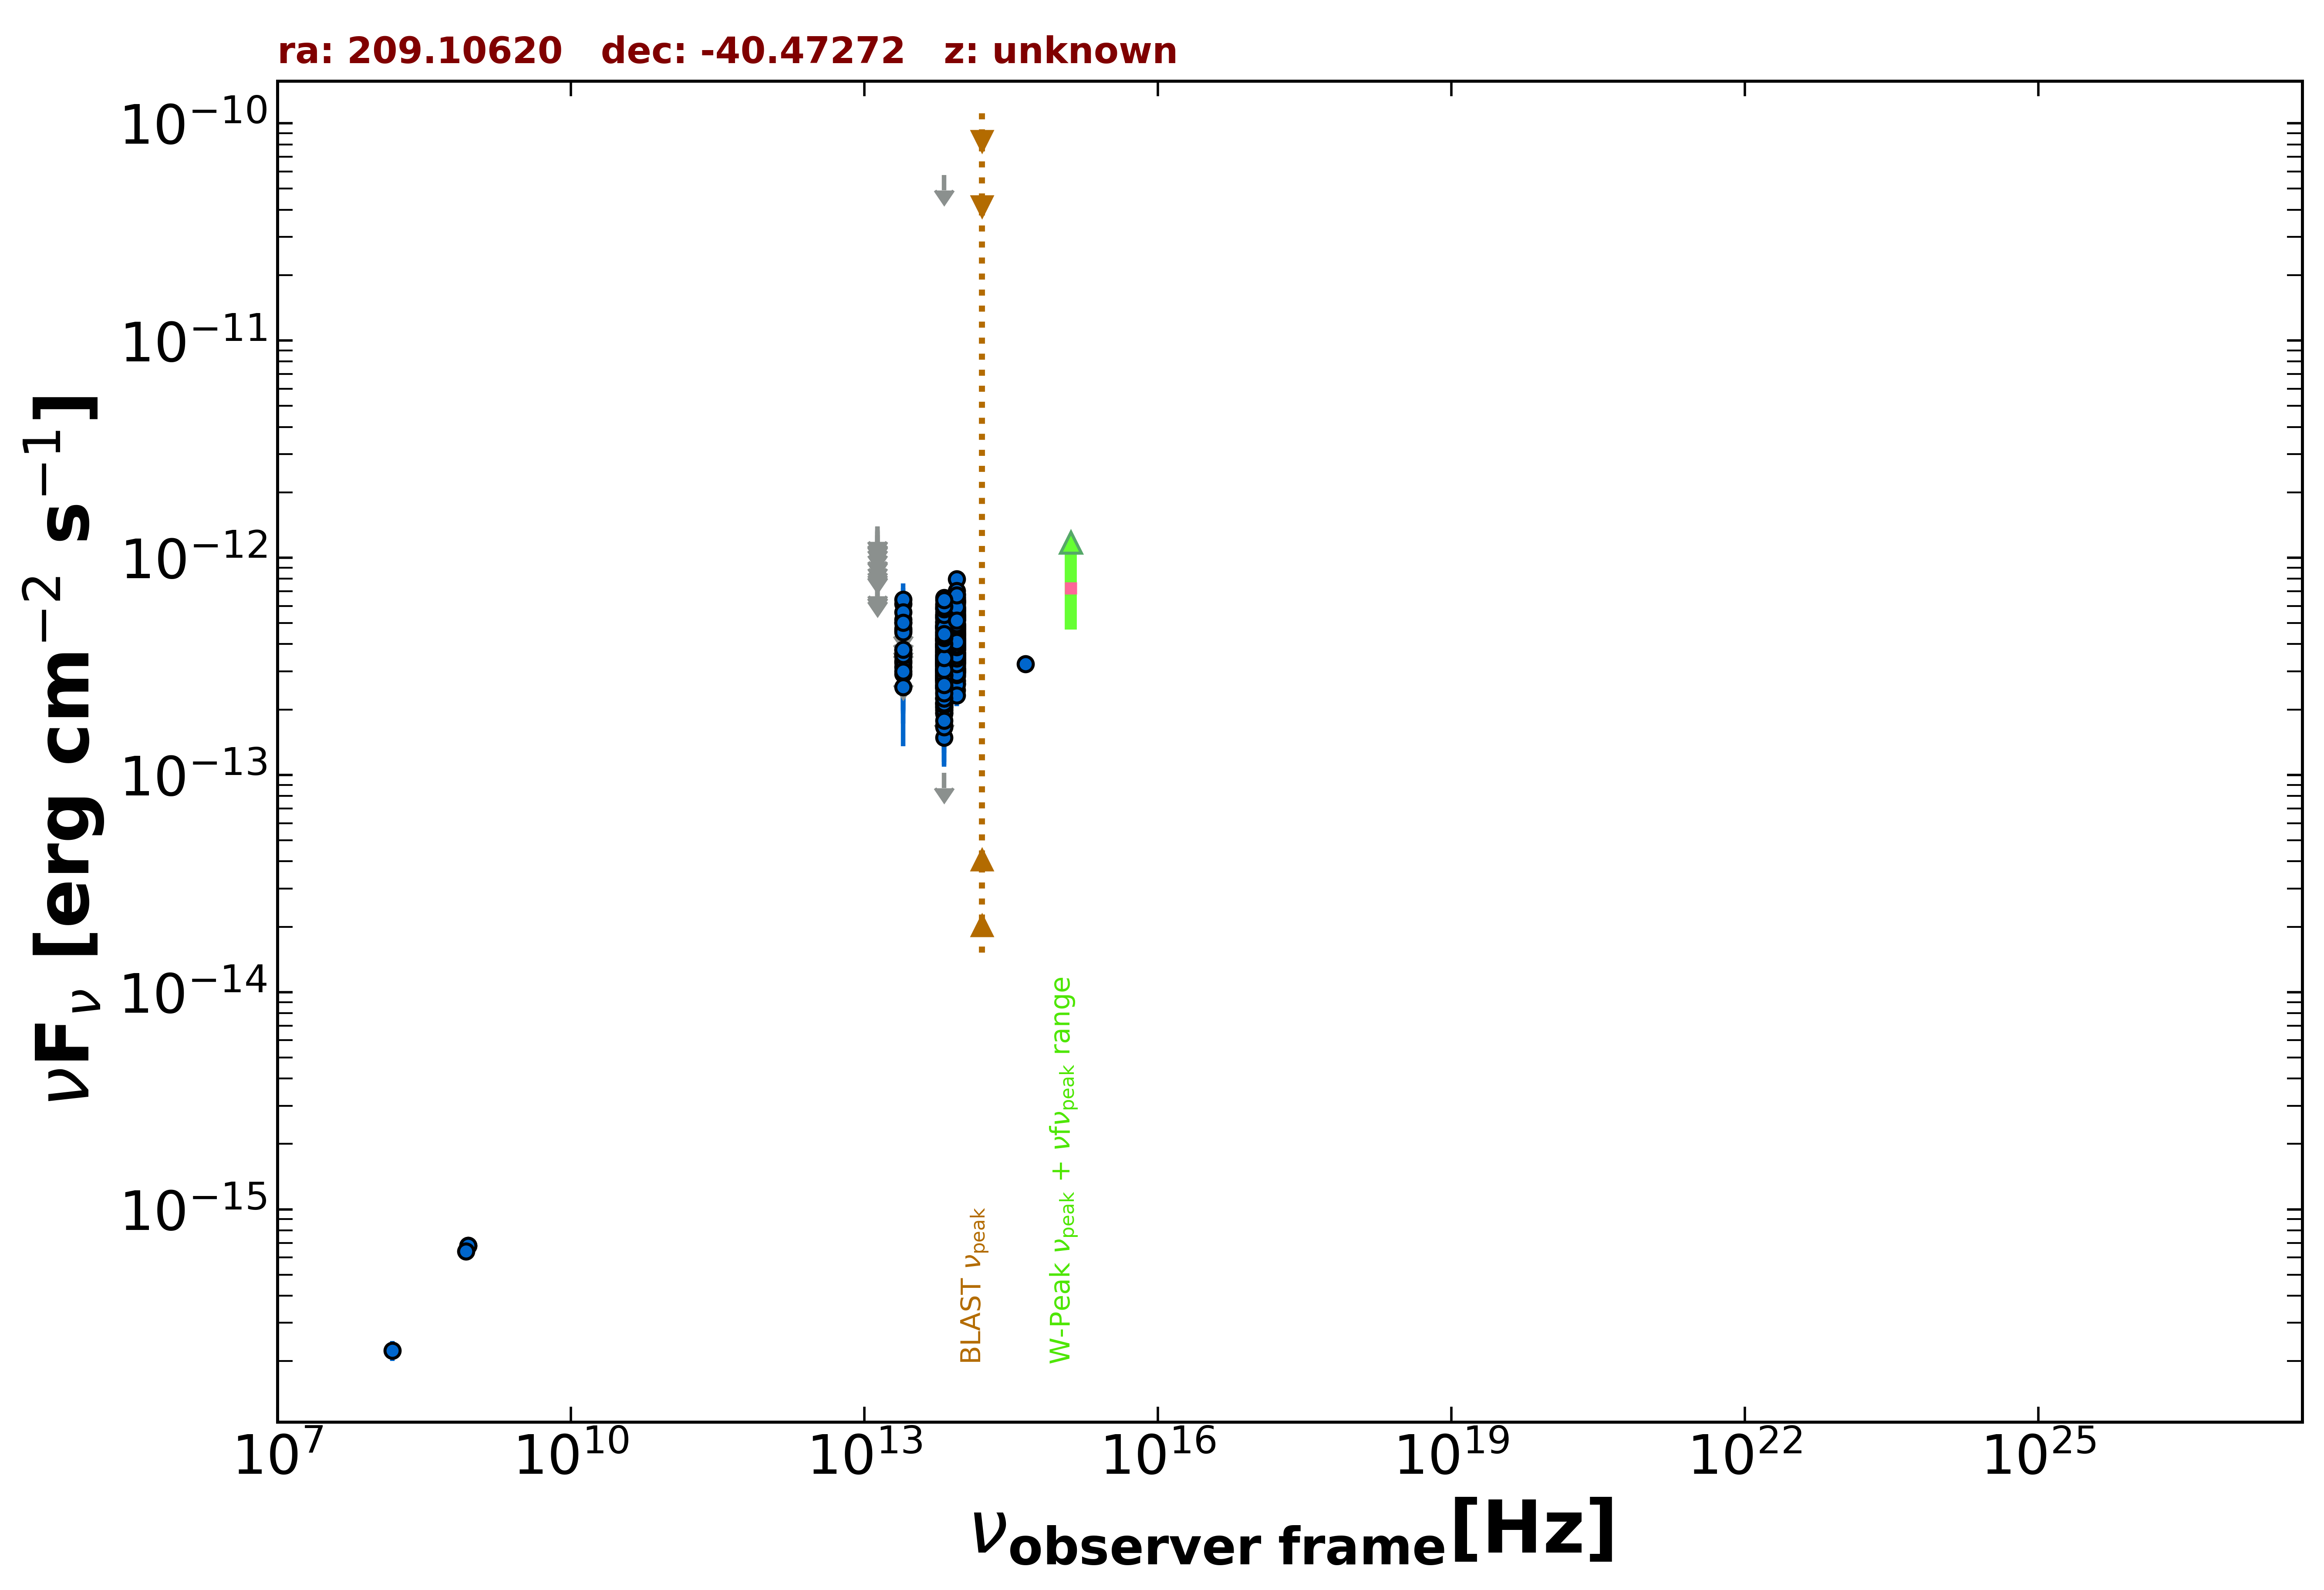

The file beside this chart, header and first rows:
freq., flux, err_flux, MJD_start, MJD_end, flag, catalog, reference
8.870e+08, 6.821e-16, 5.320e-17, 55000, 55000, , RACS, Hale et al. 2021  PASA  38  e058
8.870e+08, 6.821e-16, 5.320e-17, 55000, 55000, , RACS, Hale et al. 2021  PASA  38  e058
8.430e+08, 6.407e-16, 2.360e-17, 55000, 55000, , SUMSS, Manch et al. 2003  MNRAS  342  1117
1.500e+08, 2.238e-16, 2.340e-17, 55000, 55000, , TGSS150, Intema et al. 2017  A&A  598  A781
8.817e+13, 4.707e-13, 2.750e-15, 55000, 55000, , UNWISE, Schlafly et al. 2019  ApJS  240  30
6.517e+13, 3.926e-13, 3.850e-15, 55000, 55000, , UNWISE, Schlafly et al. 2019  ApJS  240  30
8.817e+13, 5.873e-13, 1.460e-14, 55000, 55000, , WISE, Wright et al. 2010  AJ  140  1868
6.517e+13, 5.270e-13, 1.505e-14, 55000, 55000, , WISE, Wright et al. 2010  AJ  140  1868
2.498e+13, 3.756e-13, 3.045e-14, 55000, 55000, , WISE, Wright et al. 2010  AJ  140  1868
1.363e+13, 3.451e-13, 1.062e-13, 55000, 55000, , WISE, Wright et al. 2010  AJ  140  1868
8.817e+13, 3.420e-13, 2.555e-14, 57420, 57420, , NEOWISE, Mainzer et al. 2014  ApJ  792  30
6.517e+13, 2.039e-13, 3.705e-14, 57420, 57420, , NEOWISE, Mainzer et al. 2014  ApJ  792  30
8.817e+13, 3.781e-13, 2.860e-14, 57421, 57421, , NEOWISE, Mainzer et al. 2014  ApJ  792  30
6.517e+13, 3.466e-13, 4.320e-14, 57421, 57421, , NEOWISE, Mainzer et al. 2014  ApJ  792  30
8.817e+13, 3.761e-13, 2.775e-14, 57420, 57420, , NEOWISE, Mainzer et al. 2014  ApJ  792  30
6.517e+13, 3.310e-13, 3.575e-14, 57420, 57420, , NEOWISE, Mainzer et al. 2014  ApJ  792  30
8.817e+13, 4.334e-13, 3.280e-14, 57421, 57421, , NEOWISE, Mainzer et al. 2014  ApJ  792  30
6.517e+13, 4.009e-13, 5.335e-14, 57421, 57421, , NEOWISE, Mainzer et al. 2014  ApJ  792  30
8.817e+13, 4.154e-13, 2.680e-14, 57421, 57421, , NEOWISE, Mainzer et al. 2014  ApJ  792  30
6.517e+13, 2.865e-13, 3.920e-14, 57421, 57421, , NEOWISE, Mainzer et al. 2014  ApJ  792  30
8.817e+13, 4.957e-13, 2.695e-14, 57421, 57421, , NEOWISE, Mainzer et al. 2014  ApJ  792  30
6.517e+13, 3.244e-13, 3.565e-14, 57421, 57421, , NEOWISE, Mainzer et al. 2014  ApJ  792  30
8.817e+13, 3.887e-13, 3.370e-14, 57421, 57421, , NEOWISE, Mainzer et al. 2014  ApJ  792  30
6.517e+13, 3.033e-13, 4.290e-14, 57421, 57421, , NEOWISE, Mainzer et al. 2014  ApJ  792  30
8.817e+13, 3.877e-13, 2.540e-14, 57420, 57420, , NEOWISE, Mainzer et al. 2014  ApJ  792  30
6.517e+13, 3.061e-13, 5.155e-14, 57420, 57420, , NEOWISE, Mainzer et al. 2014  ApJ  792  30
8.817e+13, 3.870e-13, 2.635e-14, 57421, 57421, , NEOWISE, Mainzer et al. 2014  ApJ  792  30
6.517e+13, 3.075e-13, 5.125e-14, 57421, 57421, , NEOWISE, Mainzer et al. 2014  ApJ  792  30
8.817e+13, 3.287e-13, 2.485e-14, 57421, 57421, , NEOWISE, Mainzer et al. 2014  ApJ  792  30
6.517e+13, 2.977e-13, 4.045e-14, 57421, 57421, , NEOWISE, Mainzer et al. 2014  ApJ  792  30
8.817e+13, 3.750e-13, 3.425e-14, 57421, 57421, , NEOWISE, Mainzer et al. 2014  ApJ  792  30
6.517e+13, 3.804e-13, 4.710e-14, 57421, 57421, , NEOWISE, Mainzer et al. 2014  ApJ  792  30
8.817e+13, 3.938e-13, 2.830e-14, 58149, 58149, , NEOWISE, Mainzer et al. 2014  ApJ  792  30
6.517e+13, 2.756e-13, 5.390e-14, 58149, 58149, , NEOWISE, Mainzer et al. 2014  ApJ  792  30
8.817e+13, 4.192e-13, 2.895e-14, 58149, 58149, , NEOWISE, Mainzer et al. 2014  ApJ  792  30
6.517e+13, 3.704e-13, 4.000e-14, 58149, 58149, , NEOWISE, Mainzer et al. 2014  ApJ  792  30
8.817e+13, 4.862e-13, 2.825e-14, 58149, 58149, , NEOWISE, Mainzer et al. 2014  ApJ  792  30
6.517e+13, 3.694e-13, 5.600e-14, 58149, 58149, , NEOWISE, Mainzer et al. 2014  ApJ  792  30
8.817e+13, 4.074e-13, 2.705e-14, 58149, 58149, , NEOWISE, Mainzer et al. 2014  ApJ  792  30
6.517e+13, 3.878e-13, 4.980e-14, 58149, 58149, , NEOWISE, Mainzer et al. 2014  ApJ  792  30
8.817e+13, 4.805e-13, 2.965e-14, 58149, 58149, , NEOWISE, Mainzer et al. 2014  ApJ  792  30
6.517e+13, 3.438e-13, 4.510e-14, 58149, 58149, , NEOWISE, Mainzer et al. 2014  ApJ  792  30
8.817e+13, 4.827e-13, 3.430e-14, 58149, 58149, , NEOWISE, Mainzer et al. 2014  ApJ  792  30
6.517e+13, 3.438e-13, 4.225e-14, 58149, 58149, , NEOWISE, Mainzer et al. 2014  ApJ  792  30
8.817e+13, 4.674e-13, 3.445e-14, 58149, 58149, , NEOWISE, Mainzer et al. 2014  ApJ  792  30
6.517e+13, 3.850e-13, 3.730e-14, 58149, 58149, , NEOWISE, Mainzer et al. 2014  ApJ  792  30
8.817e+13, 4.721e-13, 2.955e-14, 58149, 58149, , NEOWISE, Mainzer et al. 2014  ApJ  792  30
6.517e+13, 4.009e-13, 4.440e-14, 58149, 58149, , NEOWISE, Mainzer et al. 2014  ApJ  792  30
8.817e+13, 2.952e-13, 2.585e-14, 59043, 59043, , NEOWISE, Mainzer et al. 2014  ApJ  792  30
6.517e+13, 2.726e-13, 5.765e-14, 59043, 59043, , NEOWISE, Mainzer et al. 2014  ApJ  792  30
8.817e+13, 4.158e-13, 2.910e-14, 57054, 57054, , NEOWISE, Mainzer et al. 2014  ApJ  792  30
6.517e+13, 2.986e-13, 4.055e-14, 57054, 57054, , NEOWISE, Mainzer et al. 2014  ApJ  792  30
8.817e+13, 4.037e-13, 2.570e-14, 57054, 57054, , NEOWISE, Mainzer et al. 2014  ApJ  792  30
6.517e+13, 3.450e-13, 3.690e-14, 57054, 57054, , NEOWISE, Mainzer et al. 2014  ApJ  792  30
8.817e+13, 4.472e-13, 3.295e-14, 57054, 57054, , NEOWISE, Mainzer et al. 2014  ApJ  792  30
6.517e+13, 3.550e-13, 3.470e-14, 57054, 57054, , NEOWISE, Mainzer et al. 2014  ApJ  792  30
8.817e+13, 4.204e-13, 2.555e-14, 57054, 57054, , NEOWISE, Mainzer et al. 2014  ApJ  792  30
6.517e+13, 3.078e-13, 4.240e-14, 57054, 57054, , NEOWISE, Mainzer et al. 2014  ApJ  792  30
8.817e+13, 4.004e-13, 3.065e-14, 57054, 57054, , NEOWISE, Mainzer et al. 2014  ApJ  792  30
6.517e+13, 3.375e-13, 4.705e-14, 57054, 57054, , NEOWISE, Mainzer et al. 2014  ApJ  792  30
... 530 more rows
